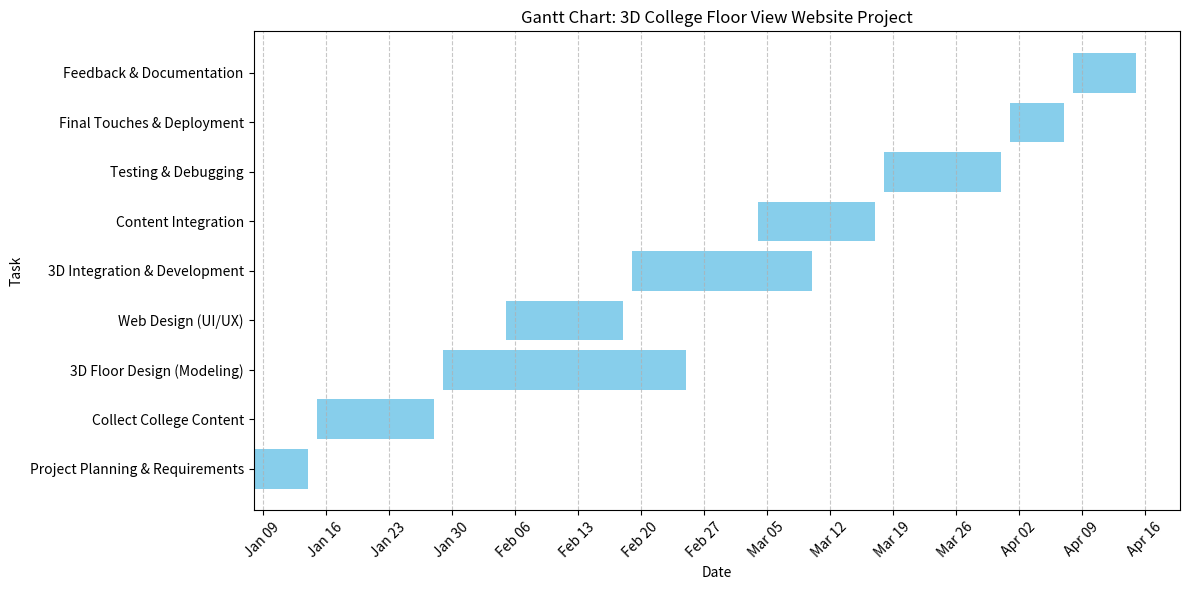

Write the Python code that produced this figure.
import matplotlib.pyplot as plt
import matplotlib.dates as mdates
from datetime import datetime, timedelta

# Define the tasks with their start and end dates
tasks = [
    ("Project Planning & Requirements", "2024-01-08", "2024-01-14"),
    ("Collect College Content", "2024-01-15", "2024-01-28"),
    ("3D Floor Design (Modeling)", "2024-01-29", "2024-02-25"),
    ("Web Design (UI/UX)", "2024-02-05", "2024-02-18"),
    ("3D Integration & Development", "2024-02-19", "2024-03-10"),
    ("Content Integration", "2024-03-04", "2024-03-17"),
    ("Testing & Debugging", "2024-03-18", "2024-03-31"),
    ("Final Touches & Deployment", "2024-04-01", "2024-04-07"),
    ("Feedback & Documentation", "2024-04-08", "2024-04-15"),
]

# Convert dates to datetime objects
for i in range(len(tasks)):
    tasks[i] = (tasks[i][0], datetime.strptime(tasks[i][1], "%Y-%m-%d"), datetime.strptime(tasks[i][2], "%Y-%m-%d"))

# Plotting
fig, ax = plt.subplots(figsize=(12, 6))

# Create bars for each task
for i, (task, start, end) in enumerate(tasks):
    ax.barh(task, (end - start).days, left=start, color="skyblue")

# Formatting the x-axis
ax.xaxis.set_major_locator(mdates.WeekdayLocator(interval=1))
ax.xaxis.set_major_formatter(mdates.DateFormatter("%b %d"))
plt.xticks(rotation=45)
plt.title("Gantt Chart: 3D College Floor View Website Project")
plt.xlabel("Date")
plt.ylabel("Task")
plt.grid(axis='x', linestyle='--', alpha=0.7)
plt.tight_layout()

plt.show()
